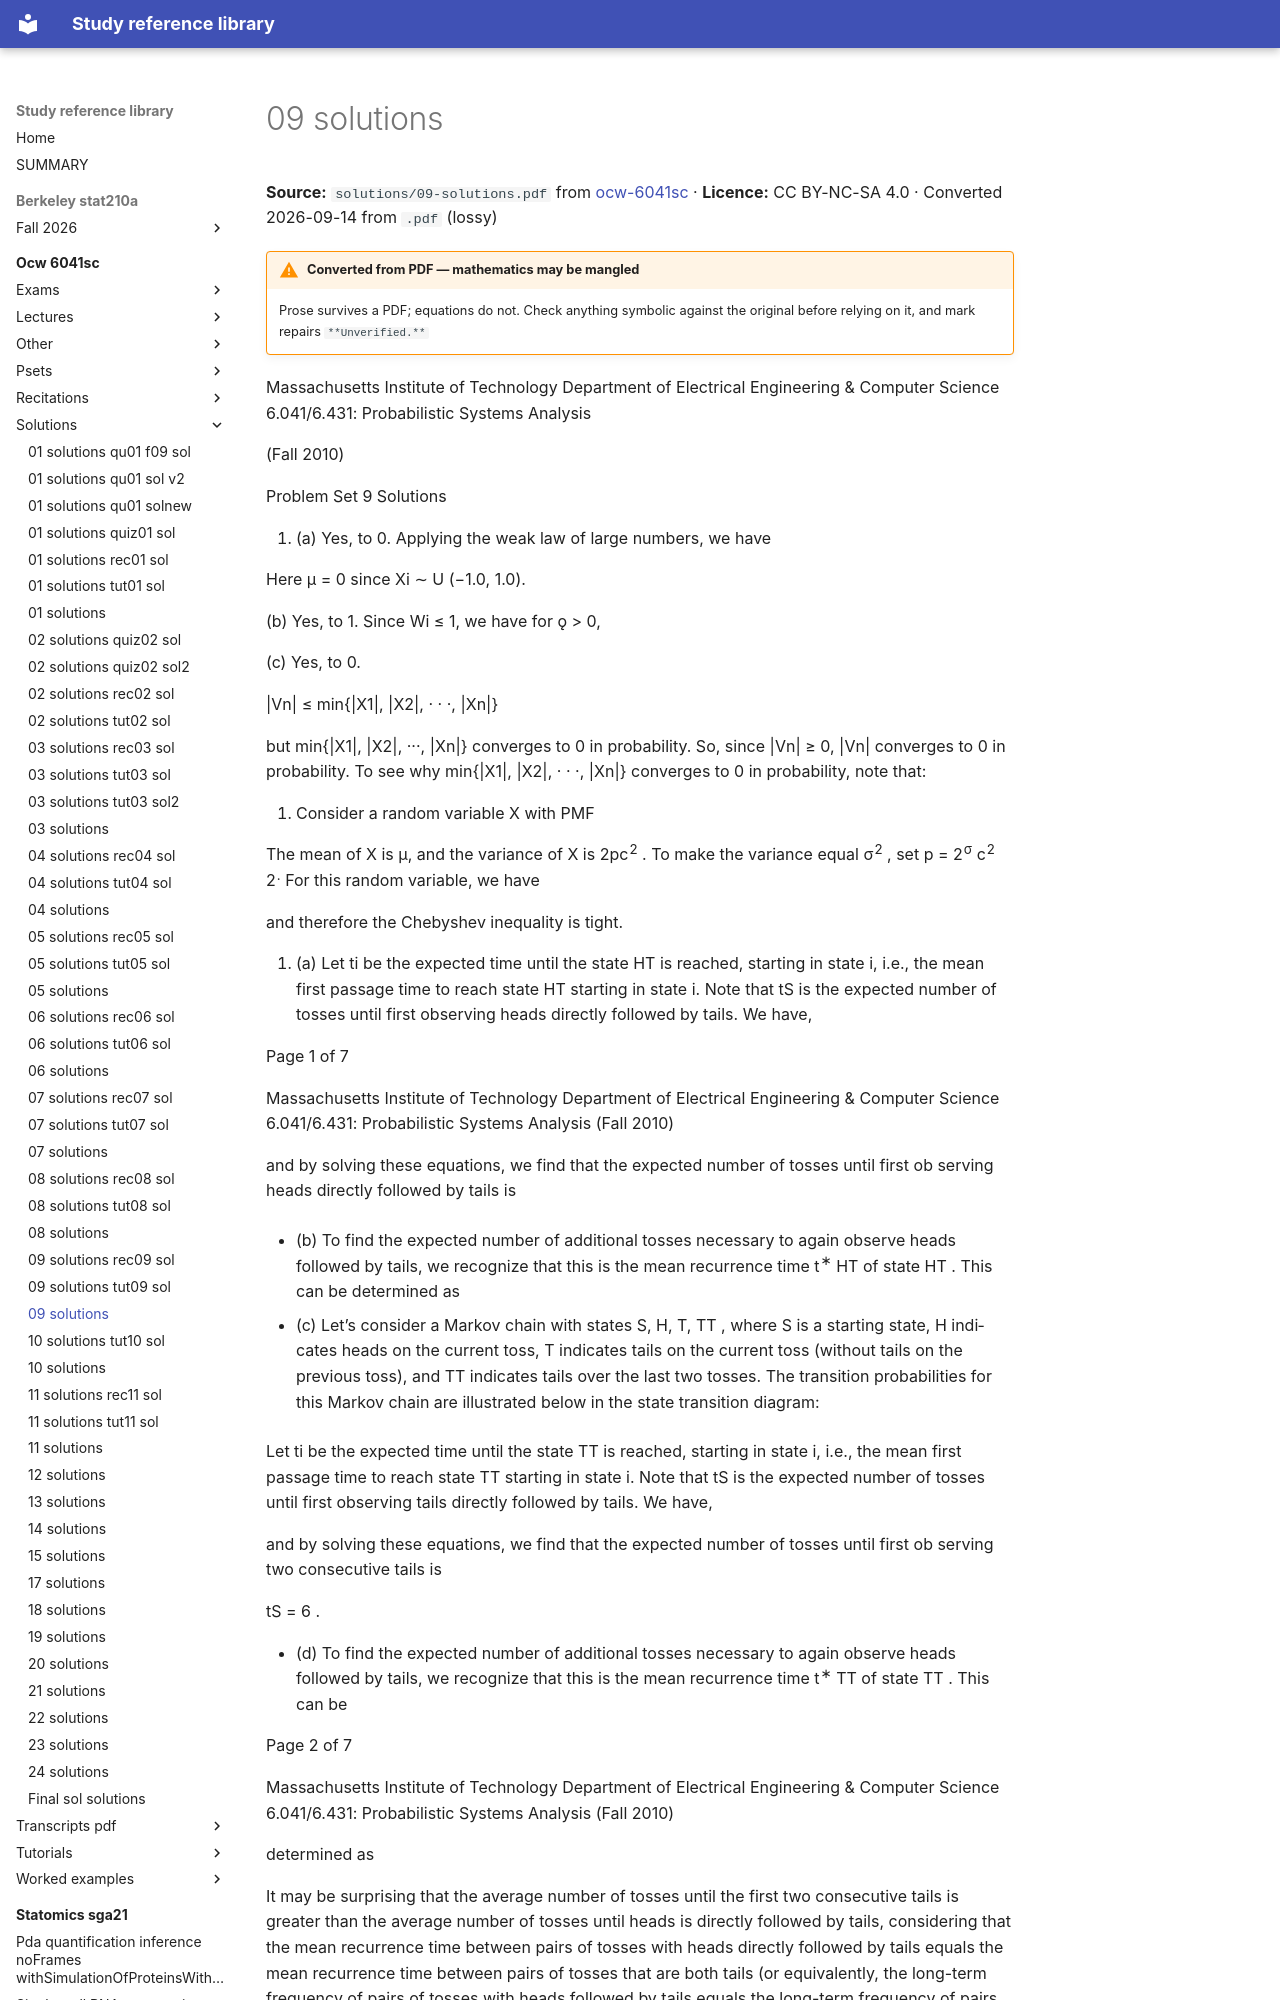

repository: Claptar/knowledge-base-library · page: ocw-6041sc/solutions/09-solutions/index.html · generator: mkdocs

---
title: 09 solutions
source: https://ocw.mit.edu/courses/6-041sc-probabilistic-systems-analysis-and-applied-probability-fall-2013/
source_file: sources/ocw-6041sc/solutions/09-solutions.pdf
licence: CC BY-NC-SA 4.0
route: pdf
fidelity: lossy
converted: '2026-09-14'
---
